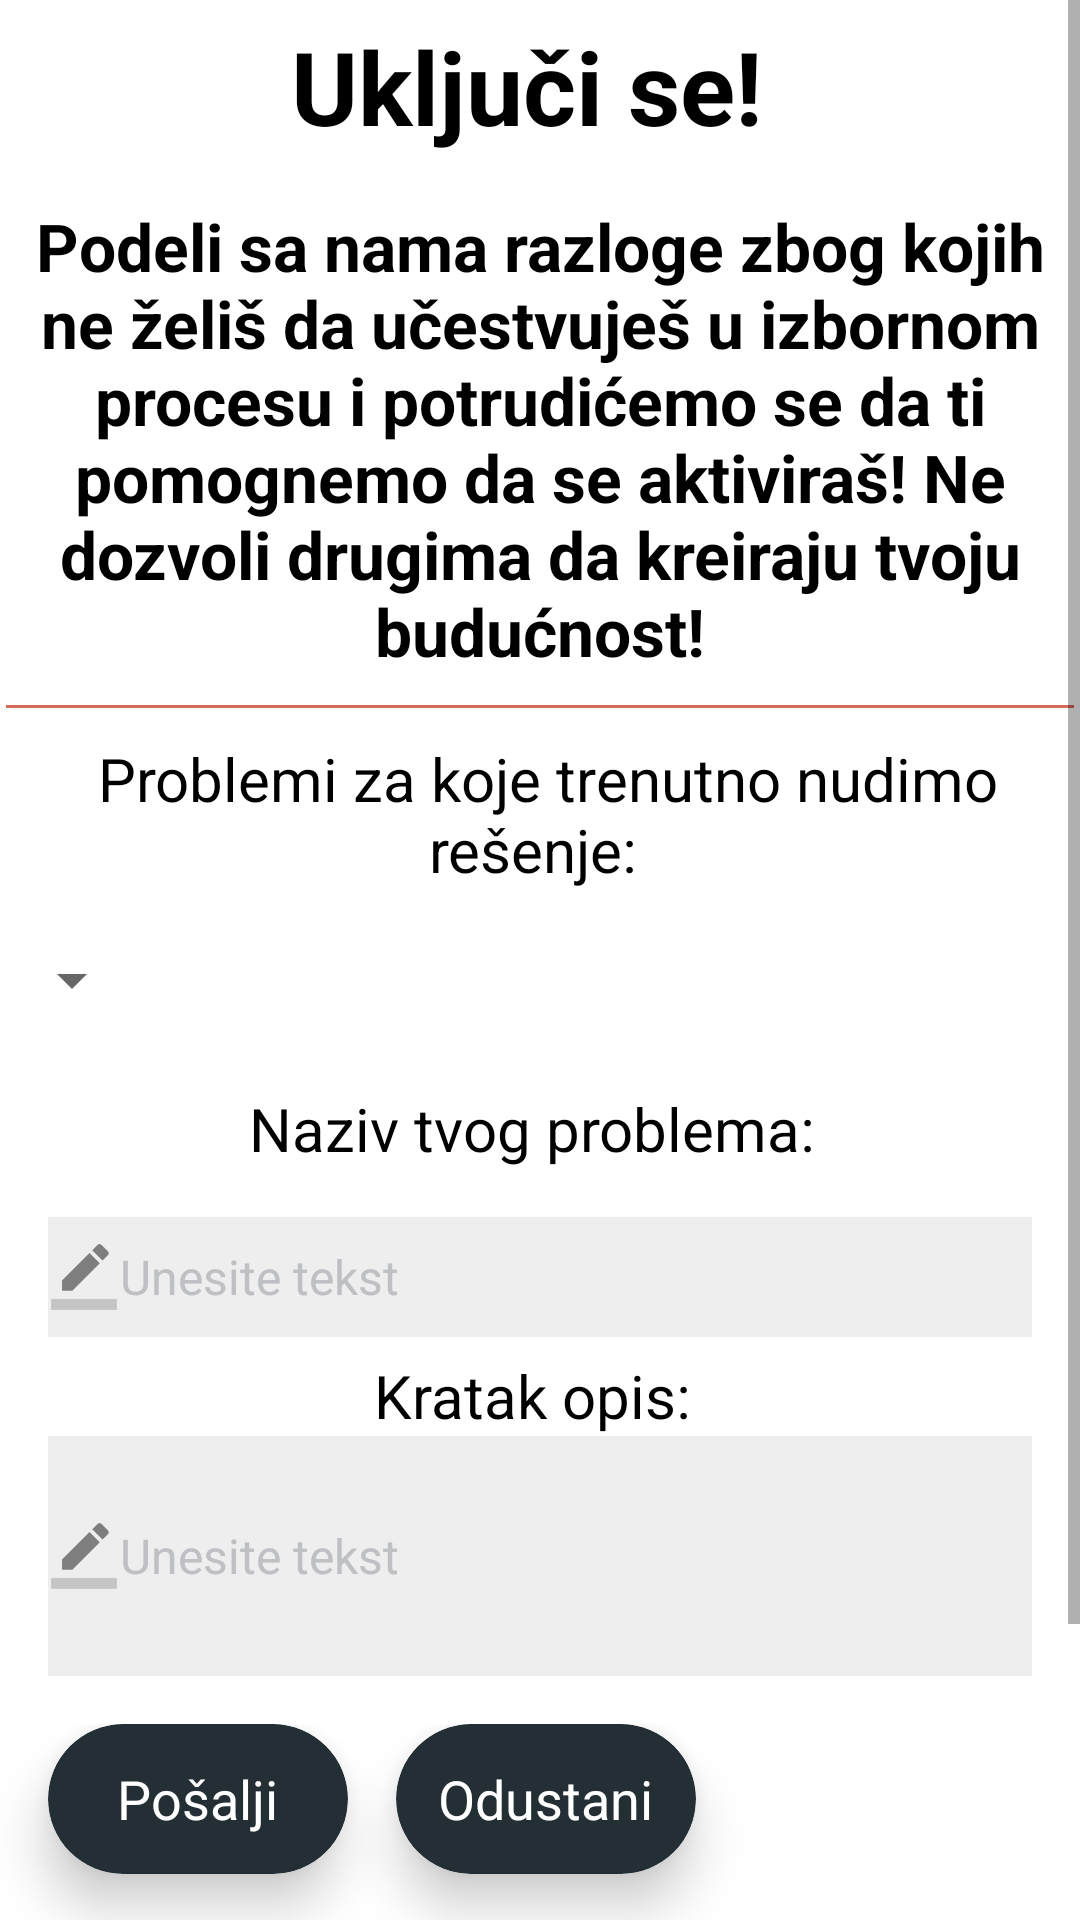

Write the Android layout XML for this screen, with the resource values it uses.
<!-- AndroidManifest.xml: application theme AppTheme -->
<!-- res/layout/activity_prijava_problema.xml -->
<?xml version="1.0" encoding="utf-8"?>
<android.support.constraint.ConstraintLayout xmlns:android="http://schemas.android.com/apk/res/android"
    android:layout_width="match_parent"
    android:layout_height="match_parent"
    xmlns:app="http://schemas.android.com/apk/res-auto"
    android:background="@color/cardview_light_background">

    <ScrollView
        android:layout_width="match_parent"
        android:layout_height="match_parent">
<LinearLayout
    android:layout_width="match_parent"
    android:layout_height="match_parent"
    android:orientation="vertical">

    <TextView
        android:id="@+id/PrijavaProblemaNaslov"
        android:layout_width="wrap_content"
        android:layout_height="wrap_content"
        android:textAlignment="center"
        android:layout_gravity="center"
        android:layout_marginTop="6dp"
        android:layout_marginLeft="6dp"
        android:layout_marginRight="6dp"
        android:text="Uključi se! "
        android:textSize="34sp"
        android:textStyle="bold"
        android:textColor="#000000"/>

    <TextView
        android:id="@+id/PTextView0"
        android:layout_width="wrap_content"
        android:layout_height="wrap_content"
        android:layout_gravity="center"
        android:textAlignment="center"
        android:layout_marginTop="16dp"
        android:layout_marginLeft="6dp"
        android:layout_marginRight="6dp"
        android:text="Podeli sa nama razloge zbog kojih ne želiš da učestvuješ u izbornom procesu i potrudićemo se da ti pomognemo da se aktiviraš! Ne dozvoli drugima da kreiraju tvoju budućnost!"
        android:textSize="22sp"
        android:textStyle="bold"
        android:textColor="#000000"/>

    <View
        android:layout_width="match_parent"
        android:layout_height="1dp"
        android:background="@color/colorPrimary"
        android:layout_marginTop="10dp"
        android:layout_marginLeft="2dp"
        android:layout_marginRight="2dp"/>

    <TextView
        android:id="@+id/P3TextView1"
        android:layout_width="wrap_content"
        android:layout_height="wrap_content"
        android:textAlignment="center"
        android:layout_marginTop="10dp"
        android:layout_marginLeft="6dp"
        android:layout_marginRight="6dp"
        android:text=" Problemi za koje trenutno nudimo rešenje: "
        android:textColor="#000000"
        android:textSize="20sp" />

    <Spinner
        android:id="@+id/spinner"
        android:layout_width="wrap_content"
        android:layout_height="40dp"
        android:paddingTop="10dp"
        android:spinnerMode="dropdown"
        android:layout_marginTop="10dp"/>

    <TextView
    android:id="@+id/PTextView2"
    android:layout_width="wrap_content"
    android:layout_height="wrap_content"
        android:layout_gravity="center"
    android:layout_marginTop="16dp"
    android:layout_marginLeft="6dp"
    android:layout_marginRight="6dp"
    android:text="Naziv tvog problema: "
    android:textColor="#000000"
    android:textSize="20sp" />

    <EditText
        android:id="@+id/editTextNaslov"
        android:layout_width="match_parent"
        android:layout_height="40dp"
        android:layout_marginLeft="16dp"
        android:layout_marginRight="16dp"
        android:layout_marginTop="16dp"
        android:background="#11000000"
        android:drawableLeft="@drawable/pen"
        android:ems="10"
        android:hint="Unesite tekst"
        android:inputType="textPersonName"
        android:textColor="#000000"
        android:textColorHint="#bec0c4"
        android:textSize="16dp" />

    <TextView
        android:id="@+id/PTextView3"
        android:layout_width="wrap_content"
        android:layout_height="wrap_content"
        android:layout_marginTop="6dp"
        android:layout_gravity="center"
        android:layout_marginLeft="6dp"
        android:layout_marginRight="6dp"
        android:text="Kratak opis: "
        android:textColor="#000000"
        android:textSize="20sp" />

    <EditText
        android:id="@+id/editTextOpis"
        android:layout_width="match_parent"
        android:layout_height="80dp"
        android:layout_marginLeft="16dp"
        android:layout_marginRight="16dp"
        android:background="#11000000"
        android:drawableLeft="@drawable/pen"
        android:ems="10"
        android:hint="Unesite tekst"
        android:inputType="textMultiLine"
        android:textColor="#000000"
        android:textColorHint="#bec0c4"
        android:textSize="16dp" />

        <LinearLayout
            android:layout_width="match_parent"
            android:layout_height="match_parent"
            android:orientation="horizontal"
            android:layout_marginTop="16dp"
            android:weightSum="100">


            <android.support.v7.widget.CardView
                android:id="@+id/submitButton"
                android:layout_width="100dp"
                android:layout_height="50dp"
                android:layout_marginLeft="16dp"
                android:layout_marginRight="16dp"
                app:cardBackgroundColor="@color/darkBlue"
                app:cardCornerRadius="25dp"
                app:cardElevation="10dp"
                android:layout_marginBottom="132dp">

                <RelativeLayout
                    android:layout_width="match_parent"
                    android:layout_height="match_parent">

                    <TextView
                        android:id="@+id/textView11"
                        android:layout_width="wrap_content"
                        android:layout_height="wrap_content"
                        android:layout_centerHorizontal="true"
                        android:layout_centerInParent="true"
                        android:layout_centerVertical="true"
                        android:text="Pošalji"
                        android:textColor="#ffffff"
                        android:textSize="18dp" />
                </RelativeLayout>
            </android.support.v7.widget.CardView>

            <android.support.v7.widget.CardView
                android:id="@+id/CancelButton"
                android:layout_width="100dp"
                android:layout_height="50dp"
                app:cardBackgroundColor="@color/darkBlue"
                app:cardCornerRadius="25dp"
                app:cardElevation="10dp"
                android:layout_marginBottom="132dp">

                <RelativeLayout
                    android:layout_width="match_parent"
                    android:layout_height="match_parent">

                    <TextView
                        android:id="@+id/textView12"
                        android:layout_width="wrap_content"
                        android:layout_height="wrap_content"
                        android:layout_centerHorizontal="true"
                        android:layout_centerInParent="true"
                        android:layout_centerVertical="true"
                        android:text="Odustani"
                        android:textColor="#ffffff"
                        android:textSize="18dp" />
                </RelativeLayout>
            </android.support.v7.widget.CardView>


        </LinearLayout>


</LinearLayout>

    </ScrollView>

</android.support.constraint.ConstraintLayout>
<!-- resources referenced by this layout -->
<resources>
  <color name="colorPrimary">#d66d58</color>
  <color name="darkBlue">#232F34</color>
  <!-- drawable pen: png bitmap (drawable-hdpi, 315 bytes) -->
  <style name="AppTheme" parent="Theme.AppCompat.Light.DarkActionBar">
          
          <item name="colorPrimary">@color/colorPrimary</item>
          <item name="colorPrimaryDark">@color/colorPrimaryDark</item>
          <item name="colorAccent">@color/colorAccent</item>
      </style>
  <color name="colorPrimaryDark">#00574B</color>
  <color name="colorAccent">#D81B60</color>
</resources>
